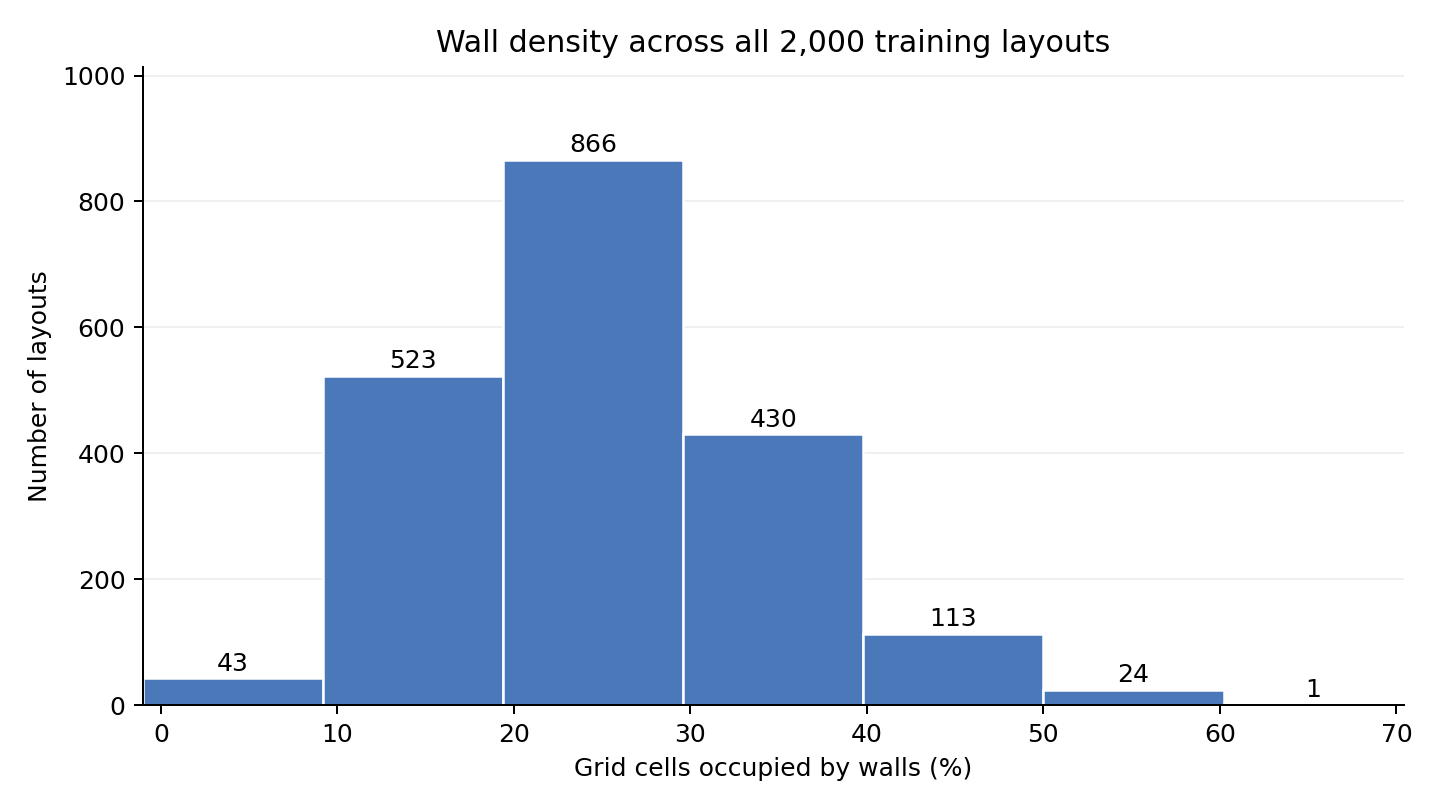

The table this chart was drawn from, first rows:
min_walls, max_walls, count
0, 4, 43
5, 9, 523
10, 14, 866
15, 19, 430
20, 24, 113
25, 29, 24
30, 34, 1
